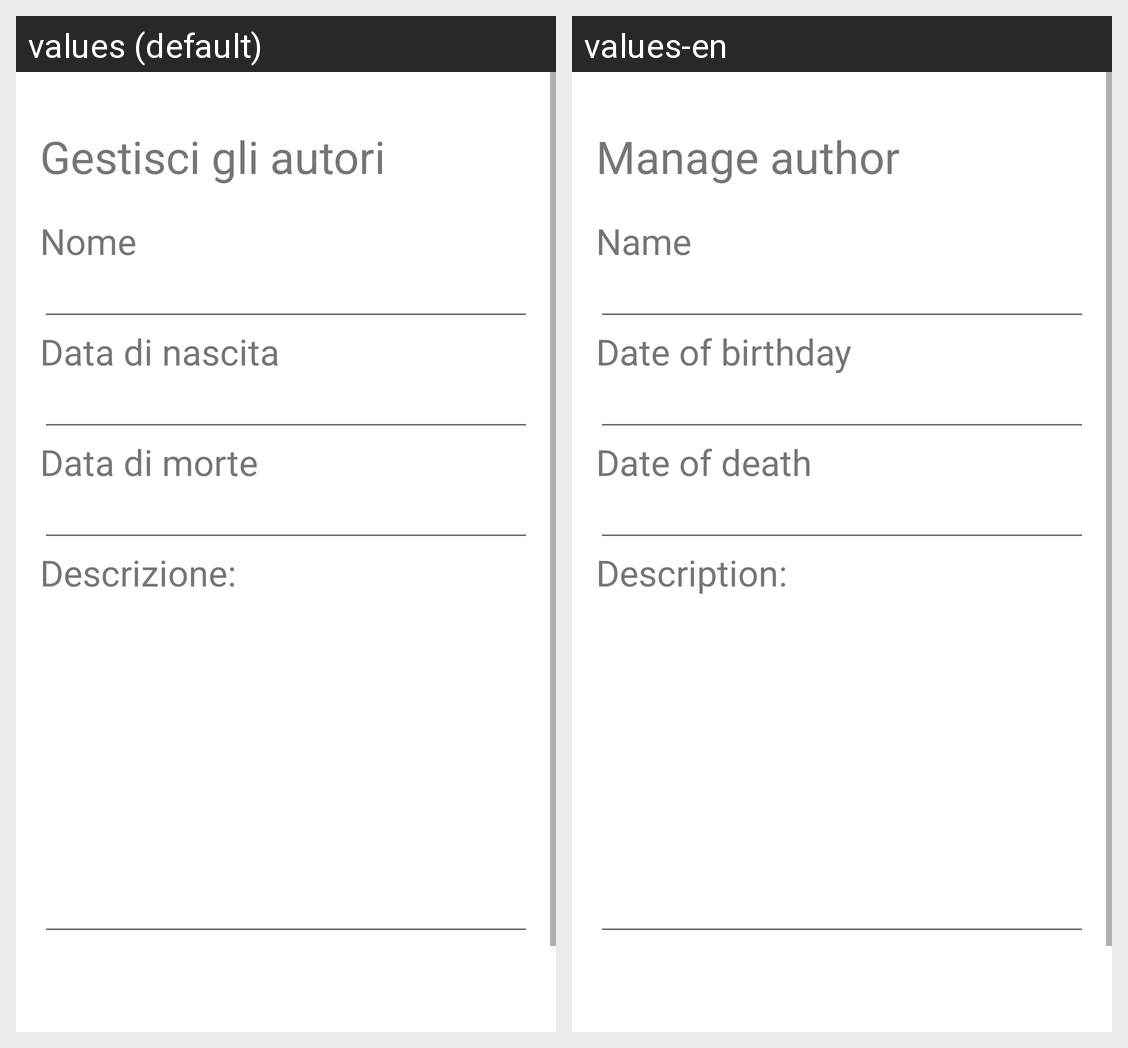

Strings drawn on this Android screen and how each of the app's shown locales translates them:
Android screen res/layout/crud_autori_create_fragment.xml rendered under 2 locales, left to right: values (default), values-en. Device: Nexus 5 (rendered at 1080×1920; each locale shown at half size, 540×960, under a caption strip naming it); theme Theme.EProject.
Strings drawn on this screen, with the default value and each locale's value (text and hints the layout hard-codes, and strings that could not be matched under every locale, appear in the picture but are not listed):

crud_autori_gestisci
  values: Gestisci gli autori
  values-en: Manage author

crud_txt_nome
  values: Nome
  values-en: Name

crud_txt_data_di_nascita
  values: Data di nascita
  values-en: Date of birthday

crud_autori_data_morte
  values: Data di morte
  values-en: Date of death

descrizione
  values: Descrizione:
  values-en: Description:
